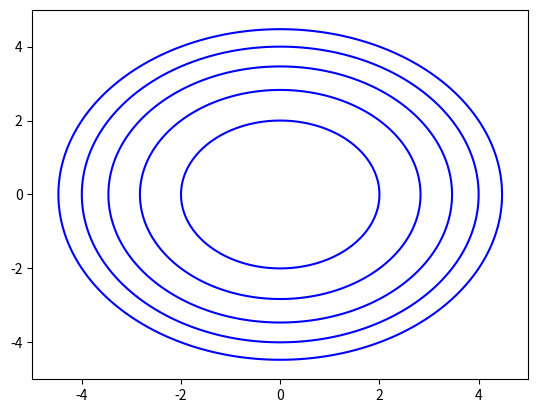

This chart was generated by the following Python code: (Note: this script raises an exception after producing the figure.)
#!/usr/bin/env python
# -*- coding: utf-8 -*-

import numpy as np
import matplotlib.pyplot as plt


def f(x, y):
    return (x**2 + y**2) / 4


if __name__ == '__main__':
    x = np.linspace(-5, 5, 300)
    y = np.linspace(-5, 5, 300)
    xmesh, ymesh = np.meshgrid(x, y)
    z = f(xmesh.ravel(), ymesh.ravel()).reshape(xmesh.shape)
    
    # plot
    fig, ax = plt.subplots()
    levels = [1, 2, 3, 4, 5]
    plt.subplot(1, 1, 1)  # designate subplot
    plt.contour(x, y, z, levels=levels, colors="b")
    fig.savefig("../output/contour_plot.png")
    plt.show()  # must execute after savefig
